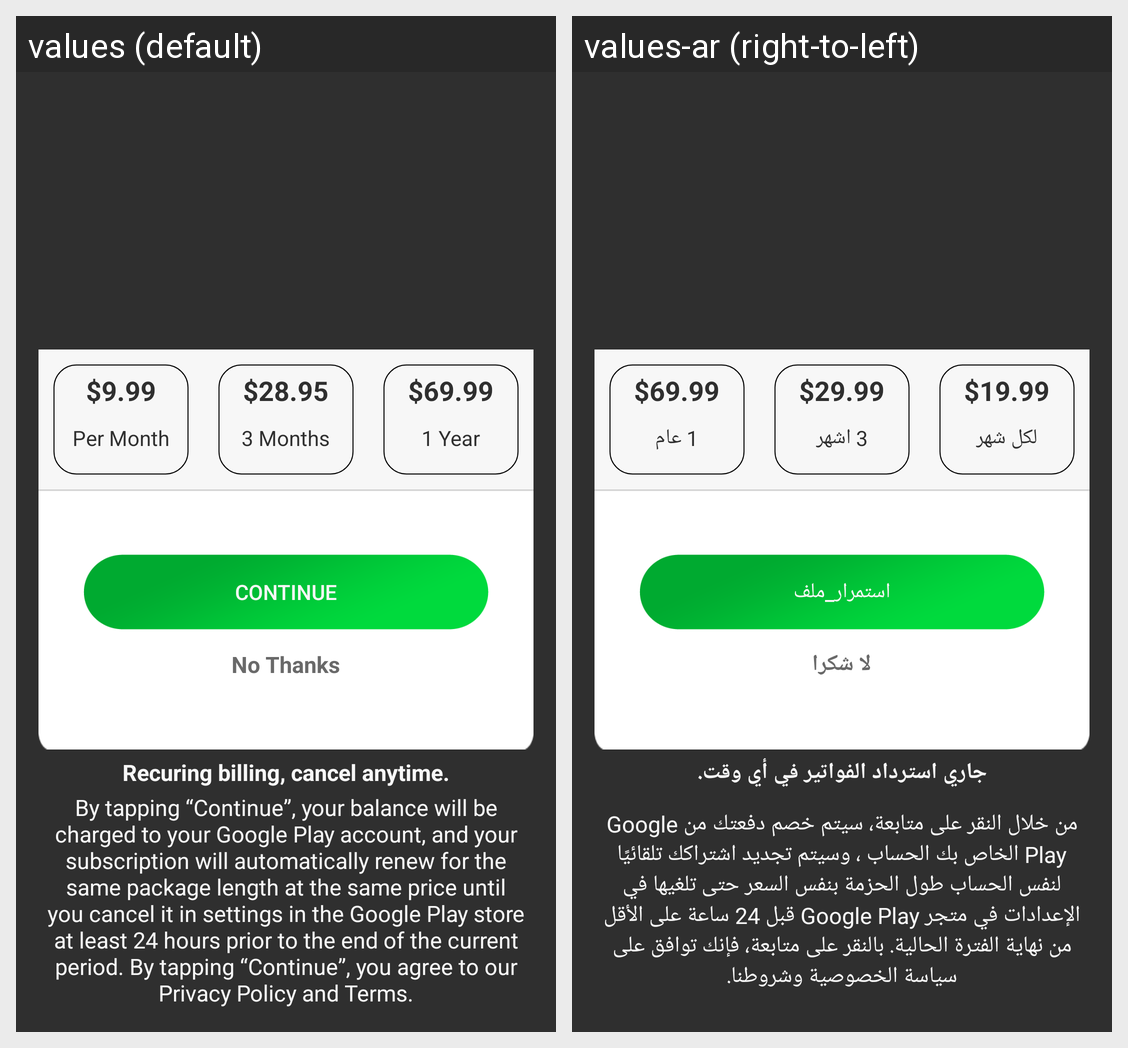

This grid shows one Android layout under two languages. Give, for every string resource on the screen, its name, the default text and each shown locale's text.
Android screen res/layout/activity_in_app_subscription.xml rendered under 2 locales, left to right: values (default), values-ar (right-to-left). Device: Nexus 5 (rendered at 1080×1920; each locale shown at half size, 540×960, under a caption strip naming it); theme noactionbar_whiteStatus.
Strings drawn on this screen, with the default value and each locale's value (text and hints the layout hard-codes, and strings that could not be matched under every locale, appear in the picture but are not listed):

_19_99
  values: $9.99
  values-ar: $19.99

per_month
  values: Per Month
  values-ar: لكل شهر

_29_99
  values: $28.95
  values-ar: $29.99

_3_months
  values: 3 Months
  values-ar: 3 اشهر

_69_99
  values: $69.99
  values-ar: $69.99

_1_year
  values: 1 Year
  values-ar: 1 عام

continue_txt
  values: Continue
  values-ar: استمرار_ملف

no_thanks
  values: No Thanks
  values-ar: لا شكرا

recuring_billing_cancel_anytime
  values: Recuring billing, cancel anytime.
  values-ar: جاري استرداد الفواتير في أي وقت.

subscription_txt
  values: By tapping “Continue”, your balance will be charged to your Google Play account, and your subscription will automatically renew for the same package length at the same price until you cancel it in settings in the Google Play store at least 24 hours prior to the end of the current period. By tapping “Continue”, you agree to our Privacy Policy and Terms.
  values-ar: من خلال النقر على متابعة، سيتم خصم دفعتك من Google Play الخاص بك الحساب ، وسيتم تجديد اشتراكك تلقائيًا لنفس الحساب طول الحزمة بنفس السعر حتى تلغيها في الإعدادات في متجر Google Play قبل 24 ساعة على الأقل من نهاية الفترة الحالية. بالنقر على متابعة، فإنك توافق على سياسة الخصوصية وشروطنا.
